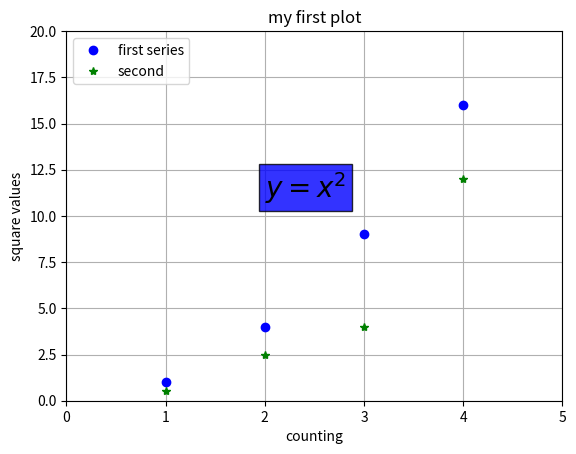

Reproduce this figure in Python.
import matplotlib.pyplot as plt
import numpy as np
plt.axis([0,5,0,20])
plt.title('my first plot')
plt.xlabel('counting')
plt.ylabel('square values')
plt.text(2,11,r'$y=x^2$',fontsize=20,bbox={'facecolor':'blue','alpha':0.8})
plt.plot([1,2,3,4],[1,4,9,16],'bo')
plt.plot([1,2,3,4],[0.5,2.5,4,12],'g*')
plt.grid(True)
plt.legend(['first series','second'],loc=2)
plt.show()
plt.savefig('matplotlib.png')